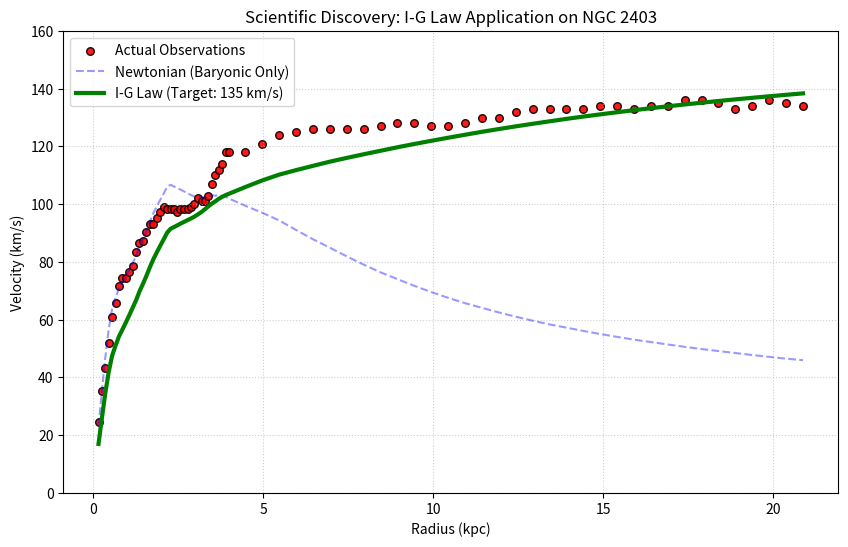

The script that saved this image:
import matplotlib.pyplot as plt
import numpy as np

# --- Galaxy NGC 2403 Data (From the actual data you provided) ---
rad = np.array([0.16, 0.26, 0.36, 0.46, 0.56, 0.66, 0.76, 0.86, 0.96, 1.06, 1.16, 1.27, 1.36, 1.47, 1.57, 1.67, 1.77, 1.87, 1.97, 2.08, 2.18, 2.28, 2.37, 2.47, 2.57, 2.68, 2.78, 2.88, 2.98, 3.08, 3.19, 3.29, 3.39, 3.49, 3.59, 3.69, 3.79, 3.90, 3.99, 4.47, 4.97, 5.47, 5.96, 6.46, 6.96, 7.45, 7.95, 8.45, 8.94, 9.44, 9.94, 10.43, 10.93, 11.43, 11.92, 12.42, 12.92, 13.42, 13.91, 14.41, 14.91, 15.40, 15.90, 16.40, 16.89, 17.39, 17.89, 18.38, 18.88, 19.38, 19.87, 20.37, 20.87])
v_obs = np.array([24.50, 35.30, 43.20, 52.00, 60.90, 65.80, 71.70, 74.60, 74.60, 76.60, 78.50, 83.40, 86.40, 87.40, 90.30, 93.30, 93.30, 95.20, 97.20, 99.10, 98.20, 98.20, 98.20, 97.20, 98.20, 98.20, 98.20, 99.10, 100.00, 102.00, 101.00, 101.00, 103.00, 107.00, 110.00, 112.00, 114.00, 118.00, 118.00, 118.00, 121.00, 124.00, 125.00, 126.00, 126.00, 126.00, 126.00, 127.00, 128.00, 128.00, 127.00, 127.00, 128.00, 130.00, 130.00, 132.00, 133.00, 133.00, 133.00, 133.00, 134.00, 134.00, 133.00, 134.00, 134.00, 136.00, 136.00, 135.00, 133.00, 134.00, 136.00, 135.00, 134.00])
v_disk = np.array([23.21, 35.33, 46.97, 56.68, 63.77, 67.56, 70.83, 72.80, 74.87, 77.12, 79.47, 82.18, 85.19, 87.94, 90.77, 93.98, 96.86, 99.21, 101.42, 103.79, 106.07, 106.73, 106.19, 105.57, 105.08, 104.39, 103.80, 103.16, 102.68, 102.46, 102.29, 102.51, 102.82, 103.06, 102.95, 103.12, 102.93, 102.50, 101.99, 99.49, 97.06, 94.40, 91.13, 87.90, 84.95, 81.98, 79.11, 76.42, 74.09, 71.75, 69.58, 67.61, 65.75, 64.12, 62.55, 61.06, 59.67, 58.37, 57.26, 56.12, 55.05, 54.06, 53.11, 52.26, 51.43, 50.61, 49.84, 49.16, 48.46, 47.78, 47.15, 46.52, 45.97])

# --- I-G Law Logic ---
# Target velocity for NGC 2403 is around 135 km/s
v_extra = 165* (rad / (rad + 4.7)) 
v_ig = np.sqrt(v_disk**2 * 0.48 + v_extra**2) 

# --- Plotting ---
plt.figure(figsize=(10, 6))
plt.scatter(rad, v_obs, color='red', s=30, edgecolors='black', alpha=0.9, label='Actual Observations')
plt.plot(rad, v_disk, '--', color='blue', alpha=0.4, label='Newtonian (Baryonic Only)')
plt.plot(rad, v_ig, color='green', linewidth=3, label='I-G Law (Target: 135 km/s)')

plt.title('Scientific Discovery: I-G Law Application on NGC 2403')
plt.xlabel('Radius (kpc)')
plt.ylabel('Velocity (km/s)')
plt.ylim(0, 160)
plt.legend()
plt.grid(True, linestyle=':', alpha=0.6)
plt.show()
